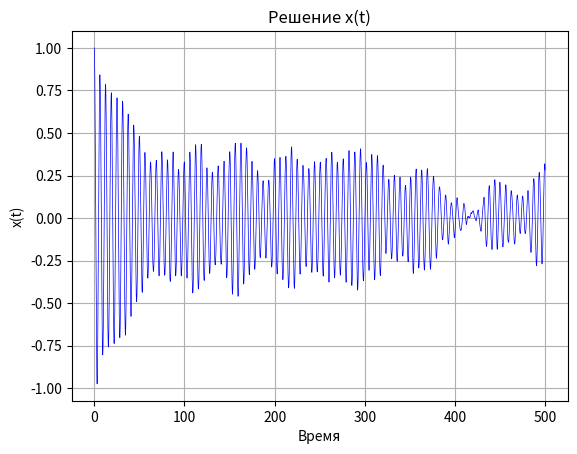
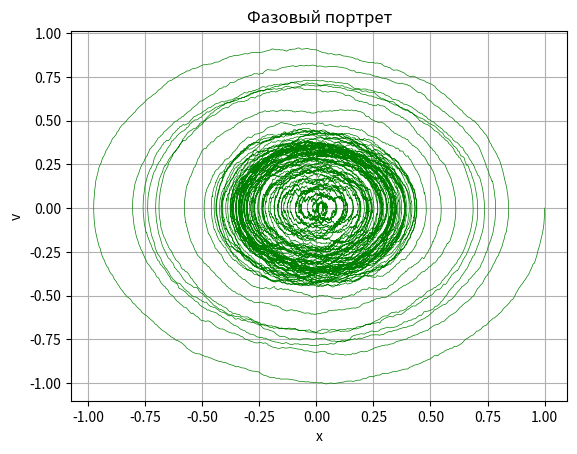
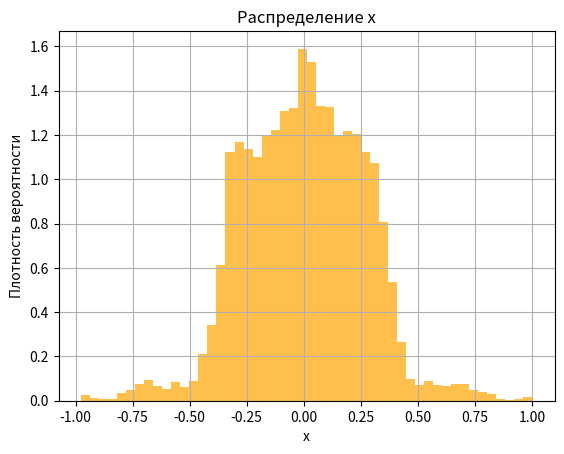

These charts were generated, in order, by the following Python code:
import numpy as np
import matplotlib.pyplot as plt

# Параметры модели
omega0 = 1.0  # Частота осциллятора
alpha = 0.6  # Коэффициент затухания
beta = 0.3  # Коэффициент нелинейности
sigma = 0.6  # Интенсивность шума
eps = 0.05  # Малый параметр

# Параметры симуляции
T = 500.0  # Общее время
dt = 0.01  # Шаг времени
n_steps = int(T / dt)  # Число шагов
t = np.linspace(0, T, n_steps)  # Временная сетка

# Начальные условия
x0 = 1.0
v0 = 0.0

# Инициализация массивов
x = np.zeros(n_steps)
v = np.zeros(n_steps)
x[0] = x0
v[0] = v0

# Генерация случайных приращений Винера
dW = np.sqrt(dt) * np.random.randn(n_steps)

# Численное интегрирование (метод Эйлера-Маруямы)
for i in range(1, n_steps):
    dx = v[i - 1] * dt
    dv = (
            (-omega0 ** 2 * x[i - 1]
            + eps * (-alpha * v[i - 1] + beta * x[i - 1] ** 3)) * dt
            + eps * sigma * dW[i]
    )

    x[i] = x[i - 1] + dx
    v[i] = v[i - 1] + dv

# График координаты
plt.figure()
plt.plot(t, x, 'b', linewidth=0.5)
plt.title('Решение x(t)')
plt.xlabel('Время')
plt.ylabel('x(t)')
plt.grid(True)

# Фазовый портрет
plt.figure()
plt.plot(x, v, 'g', linewidth=0.5)
plt.title('Фазовый портрет')
plt.xlabel('x')
plt.ylabel('v')
plt.grid(True)

# Распределение координаты
plt.figure()
plt.hist(x, bins=50, density=True, color='orange', alpha=0.7)
plt.title('Распределение x')
plt.xlabel('x')
plt.ylabel('Плотность вероятности')
plt.grid(True)

plt.show()